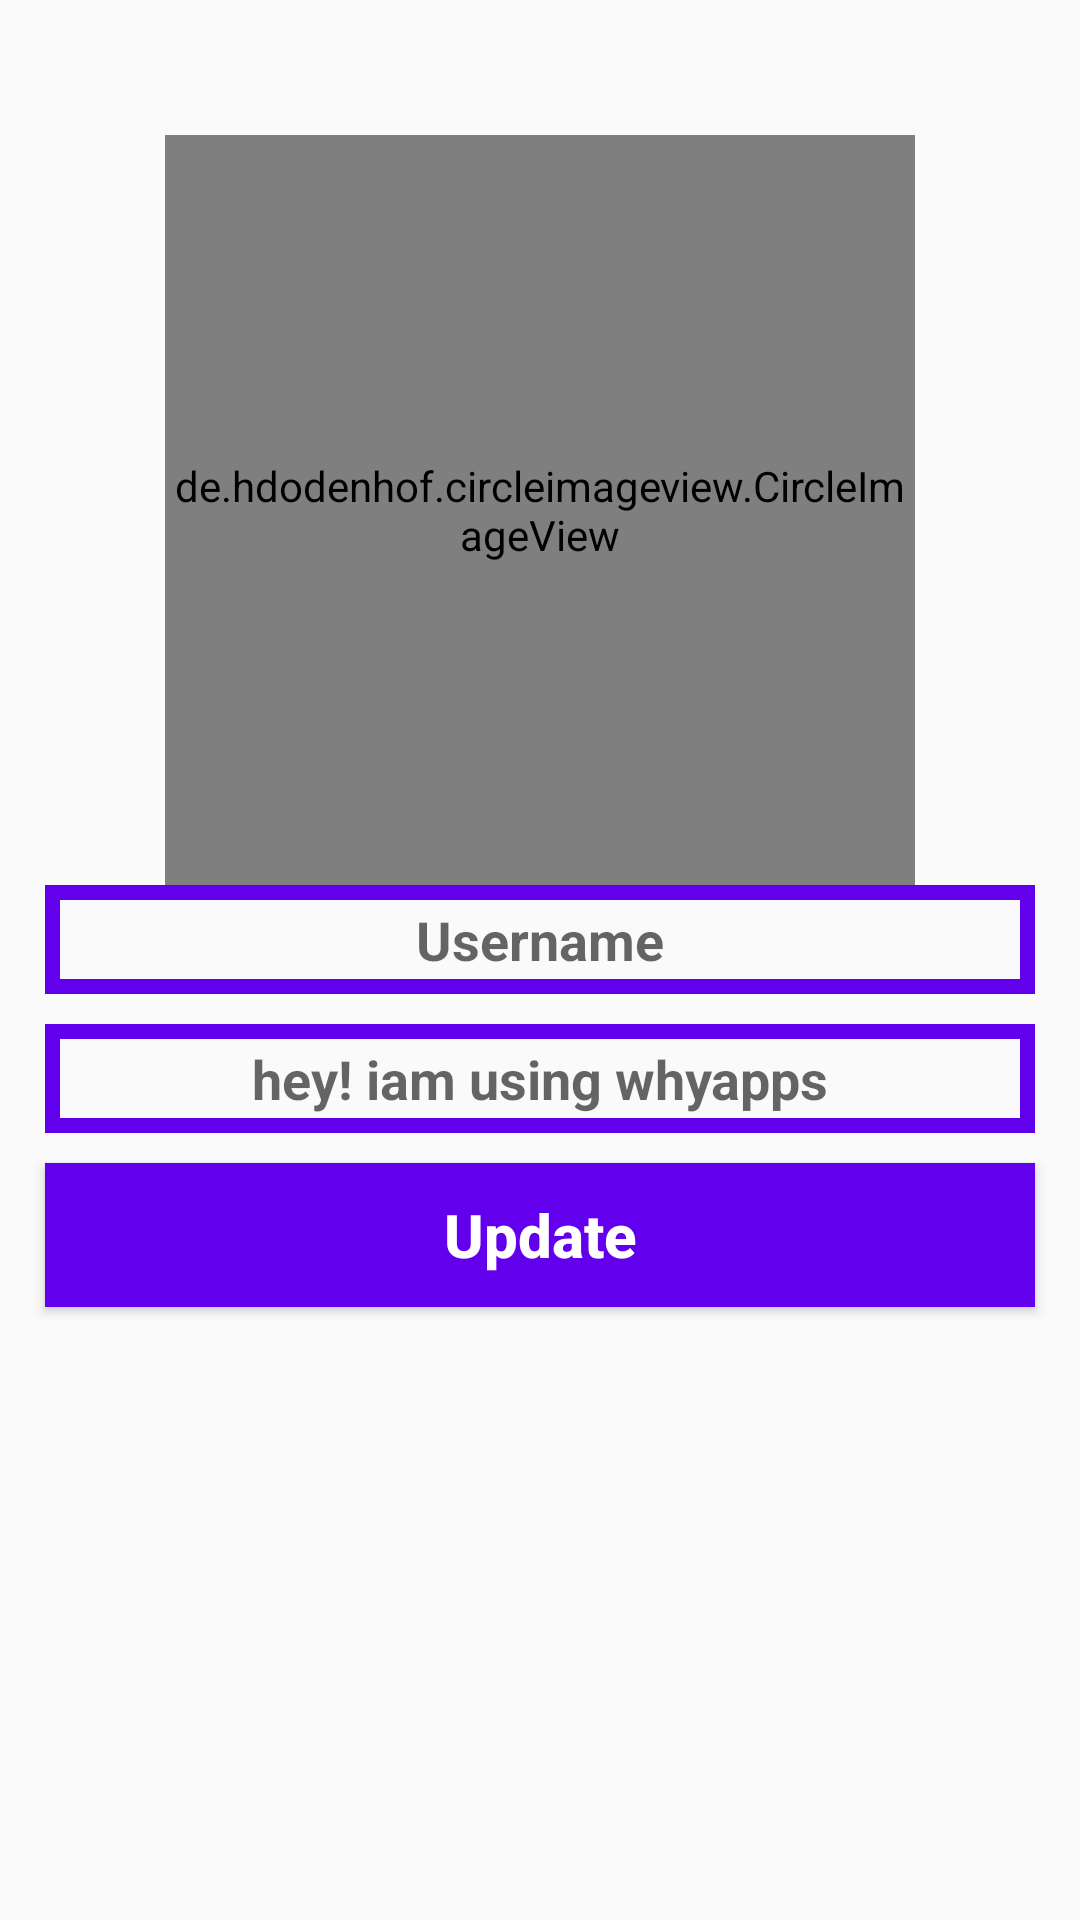

This screen was rendered from an Android layout file. Write that file and the resources it references.
<!-- AndroidManifest.xml: application theme AppTheme -->
<!-- res/layout/activity_setting.xml -->
<?xml version="1.0" encoding="utf-8"?>

<RelativeLayout xmlns:android="http://schemas.android.com/apk/res/android"
    xmlns:app="http://schemas.android.com/apk/res-auto"
    xmlns:tools="http://schemas.android.com/tools"
    android:layout_width="match_parent"
    android:layout_height="match_parent"
    tools:context=".settingActivity">
    <de.hdodenhof.circleimageview.CircleImageView

        android:id="@+id/profile_image"
        android:layout_width="250dp"
        android:layout_height="250dp"
        android:src="@drawable/profile_image"
        android:layout_alignParentTop="true"
        android:layout_centerHorizontal="true"
        android:layout_marginTop="45dp"
        app:civ_border_width="10dp"
        app:civ_border_color="@color/colorPrimary"/>


    <EditText
        android:id="@+id/set_text"
        android:layout_width="match_parent"
        android:layout_height="wrap_content"
        android:layout_below="@+id/profile_image"
        android:layout_marginStart="15dp"
        android:layout_marginTop="0dp"
        android:layout_marginEnd="15dp"
        android:background="@drawable/input"
        android:drawableStart="@drawable/edit_profile"
        android:hint="Username"
        android:inputType="textMultiLine"
        android:padding="6dp"
        android:textAlignment="center"
        android:textColor="@color/colorPrimaryDark"
        android:textStyle="bold"


        />

    <EditText
        android:id="@+id/set_profile"
        android:layout_width="match_parent"
        android:layout_height="wrap_content"
        android:layout_below="@+id/set_text"
        android:inputType="textMultiLine"
        android:hint="hey! iam using whyapps"
        android:textAlignment="center"
        android:drawableStart="@drawable/edit_status"
        android:textColor="@color/colorPrimaryDark"
        android:textStyle="bold"
        android:background="@drawable/input"
        android:layout_marginStart="15dp"
        android:layout_marginEnd="15dp"
        android:padding="6dp"
        android:layout_marginTop="10dp"



        />
    <Button
        android:id="@+id/update_setting_button"
        android:layout_width="match_parent"
        android:layout_height="wrap_content"
        android:layout_below="@+id/set_profile"
        android:inputType="textMultiLine"
        android:text="Update"
        android:textAlignment="center"
        android:textColor="@android:color/background_light"
        android:textStyle="bold"
        android:background="@drawable/buttons"
        android:layout_marginStart="15dp"
        android:layout_marginEnd="15dp"
        android:padding="6dp"
        android:layout_marginTop="10dp"
        android:textAllCaps="false"
        android:textSize="20sp"




        />

</RelativeLayout>
<!-- resources referenced by this layout -->
<resources>
  <!-- drawable buttons (drawable) -->
  <?xml version="1.0" encoding="utf-8"?>
  
  <shape xmlns:android="http://schemas.android.com/apk/res/android">
      <solid
          android:color="@color/colorPrimary"
          >
  
      </solid>
  
  </shape>
  <!-- drawable input (drawable) -->
  <?xml version="1.0" encoding="utf-8"?>
  
  <shape xmlns:android="http://schemas.android.com/apk/res/android">
      <stroke
          android:color="@color/colorPrimary"
          android:width="5dp"
          >
  
      </stroke>
  
  </shape>
  <style name="AppTheme" parent="Theme.AppCompat.DayNight.NoActionBar">
          
          <item name="colorPrimary">@color/colorPrimary</item>
          <item name="colorPrimaryDark">@color/colorPrimaryDark</item>
          <item name="colorAccent">@color/colorAccent</item>
      </style>
  <!-- not gathered from this repository: default colours our renderer supplied (Android Studio template values) -->
  <color name="colorPrimary">#FF6200EE</color>
  <color name="colorPrimaryDark">#FF3700B3</color>
  <color name="colorAccent">#FF03DAC5</color>
</resources>
